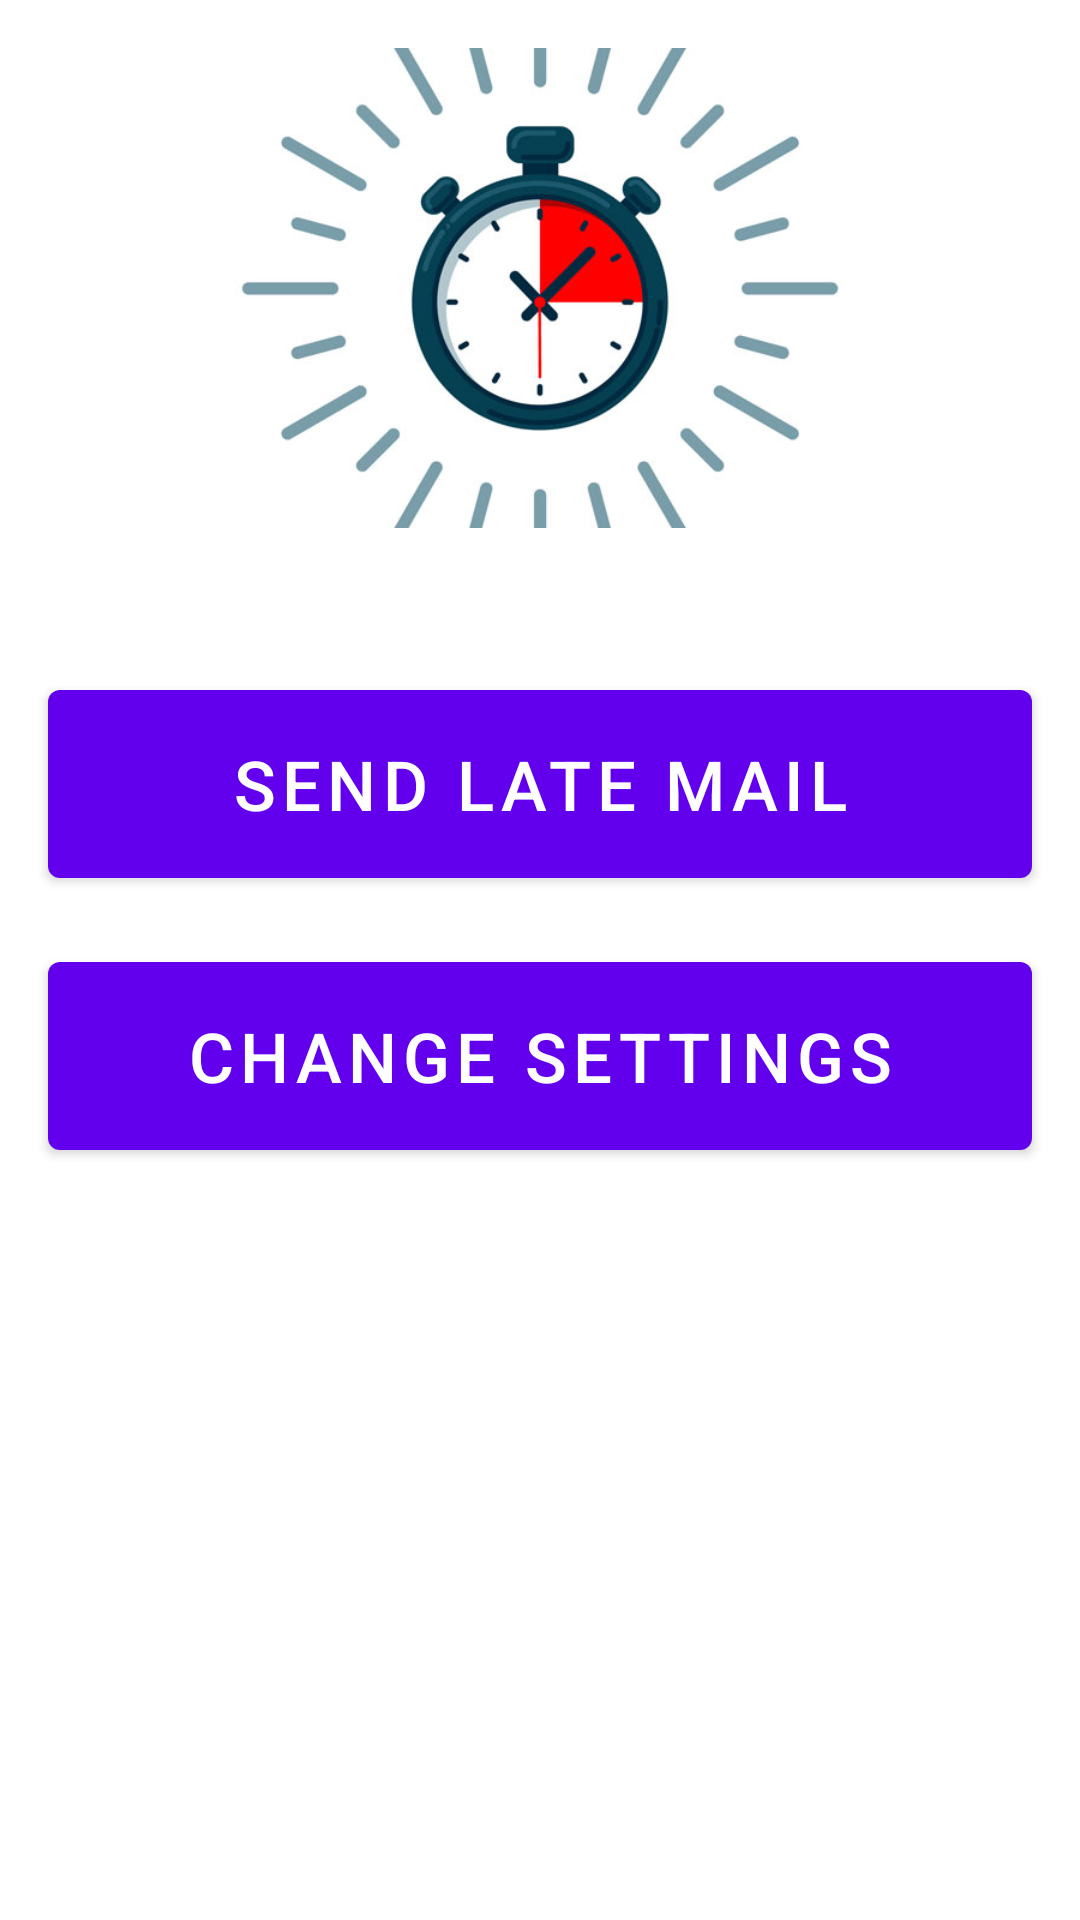

The Android layout XML behind this screen, and the referenced resources:
<!-- AndroidManifest.xml: application theme AppTheme -->
<!-- res/layout/fragment_home.xml -->
<?xml version="1.0" encoding="utf-8"?>
<LinearLayout xmlns:android="http://schemas.android.com/apk/res/android"
    xmlns:app="http://schemas.android.com/apk/res-auto"
    xmlns:tools="http://schemas.android.com/tools"
    android:layout_width="match_parent"
    android:layout_height="wrap_content"
    android:orientation="vertical"
    tools:context=".view.fragments.HomeFragment">

    <ImageView
        android:layout_width="match_parent"
        android:layout_height="160dp"
        android:layout_margin="16dp"
        android:src="@drawable/img_late" />

    <com.google.android.material.button.MaterialButton
        android:id="@+id/btnSendLateMail"
        android:layout_width="match_parent"
        android:layout_height="wrap_content"
        android:layout_marginStart="16dp"
        android:layout_marginTop="32dp"
        android:layout_marginEnd="16dp"
        android:layout_marginBottom="8dp"
        android:padding="16dp"
        android:text="@string/action_send_late_mail"
        android:textColor="@color/white"
        android:textSize="23sp"
        app:backgroundTint="@color/colorPrimary" />

    <com.google.android.material.button.MaterialButton
        android:id="@+id/btnSettings"
        android:layout_width="match_parent"
        android:layout_height="wrap_content"
        android:layout_marginStart="16dp"
        android:layout_marginTop="8dp"
        android:layout_marginEnd="16dp"
        android:layout_marginBottom="8dp"
        android:padding="16dp"
        android:text="@string/action_change_settings"
        android:textColor="@color/white"
        android:textSize="23sp"
        app:backgroundTint="@color/colorPrimary" />

</LinearLayout>
<!-- resources referenced by this layout -->
<resources>
  <!-- drawable img_late: jpg bitmap (drawable, 30228 bytes) -->
  <string name="action_change_settings">Change Settings</string>
  <string name="action_send_late_mail">Send Late Mail</string>
  <style name="AppTheme" parent="Theme.MaterialComponents.Light.NoActionBar">
          <item name="colorPrimary">@color/colorPrimary</item>
          <item name="colorPrimaryDark">@color/colorPrimaryDark</item>
          <item name="colorAccent">@color/colorAccent</item>
      </style>
  <!-- not gathered from this repository: default colours our renderer supplied (Android Studio template values) -->
  <color name="white">#FFFFFFFF</color>
  <color name="colorPrimary">#FF6200EE</color>
  <color name="colorPrimaryDark">#FF3700B3</color>
  <color name="colorAccent">#FF03DAC5</color>
</resources>
